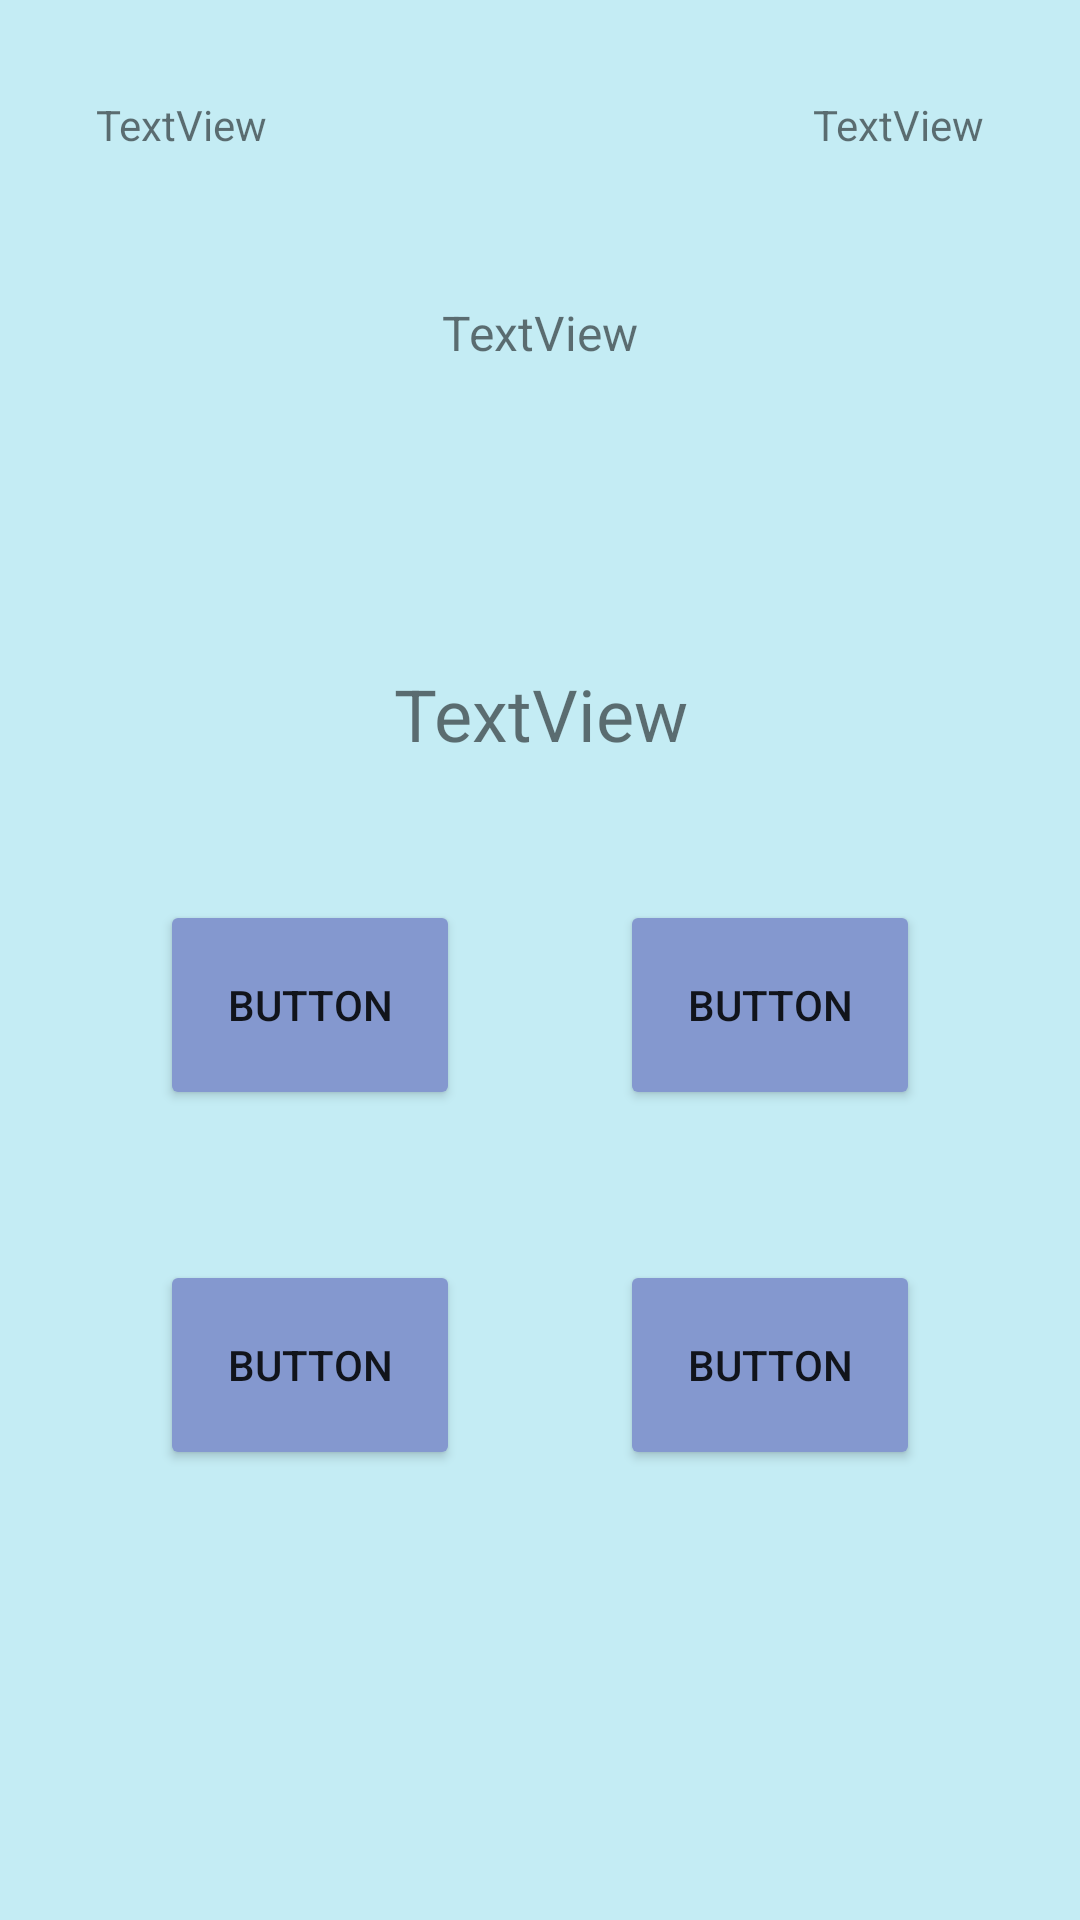

Write the Android layout XML for this screen, with the resource values it uses.
<!-- AndroidManifest.xml: application theme Theme.EduGame -->
<!-- res/layout/activity_main_game_screen.xml -->
<?xml version="1.0" encoding="utf-8"?>
<androidx.constraintlayout.widget.ConstraintLayout xmlns:android="http://schemas.android.com/apk/res/android"
    xmlns:app="http://schemas.android.com/apk/res-auto"
    xmlns:tools="http://schemas.android.com/tools"
    android:layout_width="match_parent"
    android:layout_height="match_parent"
    android:background="@color/WFD5_Diamond"
    tools:context=".MainGameScreenActivity">

    <Button
        android:id="@+id/btnAnswer2"
        android:layout_width="100dp"
        android:layout_height="70dp"
        android:layout_marginTop="300dp"
        android:onClick="sumbitAnswer"
        android:text="Button"
        app:backgroundTint="@color/WFD1_Vista_Blue"
        app:layout_constraintEnd_toEndOf="parent"
        app:layout_constraintHorizontal_bias="0.5"
        app:layout_constraintStart_toEndOf="@+id/btnAnswer1"
        app:layout_constraintTop_toTopOf="parent" />

    <TextView
        android:id="@+id/txtDifficulty"
        android:layout_width="wrap_content"
        android:layout_height="wrap_content"
        android:layout_marginStart="32dp"
        android:layout_marginTop="32dp"
        android:text="TextView"
        app:layout_constraintStart_toStartOf="parent"
        app:layout_constraintTop_toTopOf="parent" />

    <TextView
        android:id="@+id/txtTime"
        android:layout_width="wrap_content"
        android:layout_height="wrap_content"
        android:layout_marginEnd="32dp"
        android:text="TextView"
        app:layout_constraintBaseline_toBaselineOf="@+id/txtDifficulty"
        app:layout_constraintEnd_toEndOf="parent" />

    <TextView
        android:id="@+id/txtTimeInSeconds"
        android:layout_width="wrap_content"
        android:layout_height="wrap_content"
        android:layout_marginTop="100dp"
        android:text="TextView"
        android:textSize="16sp"
        app:layout_constraintEnd_toEndOf="parent"
        app:layout_constraintHorizontal_bias="0.5"
        app:layout_constraintStart_toStartOf="parent"
        app:layout_constraintTop_toTopOf="parent" />

    <Button
        android:id="@+id/btnAnswer1"
        android:layout_width="100dp"
        android:layout_height="70dp"
        android:onClick="sumbitAnswer"
        android:text="Button"
        app:backgroundTint="@color/WFD1_Vista_Blue"
        app:layout_constraintBaseline_toBaselineOf="@+id/btnAnswer2"
        app:layout_constraintEnd_toStartOf="@+id/btnAnswer2"
        app:layout_constraintHorizontal_bias="0.5"
        app:layout_constraintStart_toStartOf="parent" />

    <Button
        android:id="@+id/btnAnswer3"
        android:layout_width="100dp"
        android:layout_height="70dp"
        android:layout_marginTop="50dp"
        android:onClick="sumbitAnswer"
        android:text="Button"
        app:backgroundTint="@color/WFD1_Vista_Blue"
        app:layout_constraintEnd_toStartOf="@+id/btnAnswer4"
        app:layout_constraintHorizontal_bias="0.5"
        app:layout_constraintHorizontal_chainStyle="spread"
        app:layout_constraintStart_toStartOf="parent"
        app:layout_constraintTop_toBottomOf="@+id/btnAnswer1" />

    <Button
        android:id="@+id/btnAnswer4"
        android:layout_width="100dp"
        android:layout_height="70dp"
        android:layout_marginTop="50dp"
        android:onClick="sumbitAnswer"
        android:text="Button"
        app:backgroundTint="@color/WFD1_Vista_Blue"
        app:layout_constraintEnd_toEndOf="parent"
        app:layout_constraintHorizontal_bias="0.5"
        app:layout_constraintStart_toEndOf="@+id/btnAnswer3"
        app:layout_constraintTop_toBottomOf="@+id/btnAnswer2" />

    <TextView
        android:id="@+id/txtQuestion"
        android:layout_width="250dp"
        android:layout_height="40dp"
        android:layout_marginTop="100dp"
        android:text="TextView"
        android:textAlignment="center"
        android:textSize="24sp"
        app:layout_constraintEnd_toEndOf="parent"
        app:layout_constraintHorizontal_bias="0.5"
        app:layout_constraintStart_toStartOf="parent"
        app:layout_constraintTop_toBottomOf="@+id/txtTimeInSeconds" />
</androidx.constraintlayout.widget.ConstraintLayout>
<!-- resources referenced by this layout -->
<resources>
  <color name="WFD1_Vista_Blue">#8498CF</color>
  <color name="WFD5_Diamond">#C4ECF4</color>
  <style name="Theme.EduGame" parent="Theme.MaterialComponents.DayNight.DarkActionBar">
          
          <item name="colorPrimary">@color/purple_500</item>
          <item name="colorPrimaryVariant">@color/purple_700</item>
          <item name="colorOnPrimary">@color/white</item>
          
          <item name="colorSecondary">@color/teal_200</item>
          <item name="colorSecondaryVariant">@color/teal_700</item>
          <item name="colorOnSecondary">@color/black</item>
          
          <item name="android:statusBarColor" tools:targetApi="l">?attr/colorPrimaryVariant</item>
          
      </style>
  <color name="purple_500">#FF6200EE</color>
  <color name="purple_700">#FF3700B3</color>
  <color name="white">#FFFFFFFF</color>
  <color name="teal_200">#FF03DAC5</color>
  <color name="teal_700">#FF018786</color>
  <color name="black">#FF000000</color>
</resources>
